Run: headless pygame with SDL's dummy video driver; simulated clock (each Clock.tick advances the game by its frame time, no real sleeping); random seed 0; keys injected as events and as key.get_pressed() state; mouse plan: one left click at the window centre at the start of phase 2, then a move to the lower-right quarter at the start of phase 3.
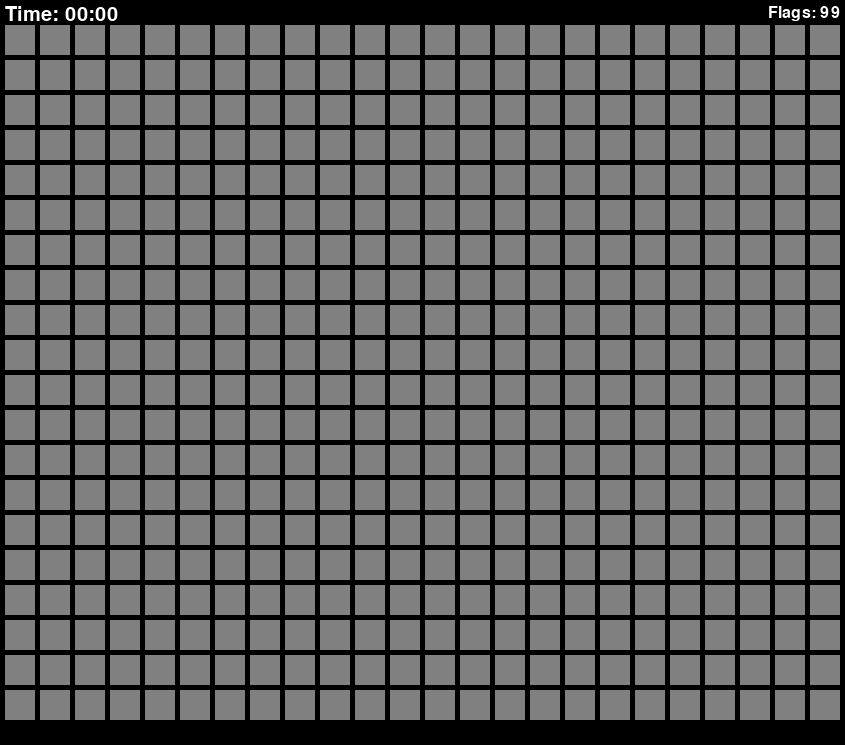
Frame 1 of 2 · flips 1–60 · no input
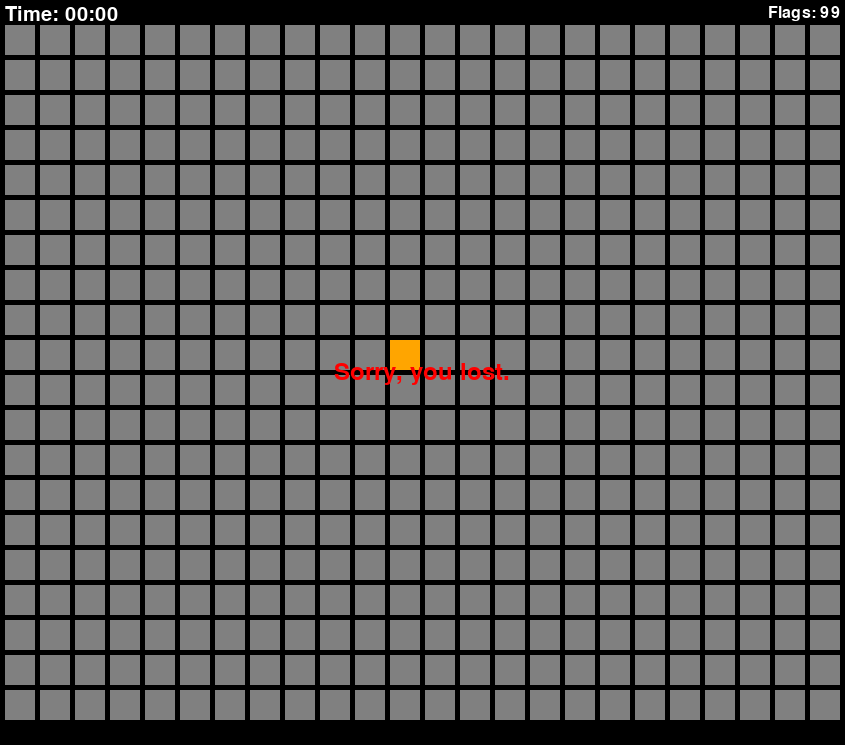
Frame 2 of 2 · flips 61–180 · clicked the window centre · tapped SPACE, RETURN · held RIGHT (→), D (game ended)

The pygame program that drew these frames:

import pygame
import random

pygame.init()


# Define some colors
BLACK = (0, 0, 0)
GREEN = (0, 255, 0)
GRAY = (128, 128, 128)
WHITE = (255, 255, 255)
ORANGE = (255, 165, 0)
RED = (255, 0, 0)


difficulty = 3

if difficulty == 1:
    num_rows = 8
    num_cols = 10
    number_mines = 10
elif difficulty == 2:
    num_rows = 14
    num_cols = 18
    number_mines = 40
elif difficulty == 3:
    num_rows = 20
    num_cols = 24
    number_mines = 99

square_size = 30
grid_padding = 5

# Set up the screen
width = num_cols * (square_size + grid_padding) + grid_padding
height = num_rows * (square_size + grid_padding) + grid_padding + 40
screen = pygame.display.set_mode((width, height))
pygame.display.set_caption("Color-changing Grid")

# Calculate the size of the grid surface
grid_width = width
grid_height = height - 40

# Create the matrix
matrix = [[0 for j in range(num_cols)] for i in range(num_rows)]

game_won = False
game_lost = False

win_font = pygame.font.Font(None, 36)
lose_font = pygame.font.Font(None, 36)

# Place the mines randomly in the matrix
for i in range(number_mines):
    row = random.randint(0, num_rows - 1)
    col = random.randint(0, num_cols - 1)
    while matrix[row][col] == -1:
        # If a mine is already at this location, try again
        row = random.randint(0, num_rows - 1)
        col = random.randint(0, num_cols - 1)
    matrix[row][col] = -1

# Check the neighbors of each element and update the matrix
for i in range(num_rows):
    for j in range(num_cols):
        if matrix[i][j] != -1:
            # Count the number of neighboring mines
            count = 0
            for x in range(max(0, i - 1), min(num_rows, i + 2)):
                for y in range(max(0, j - 1), min(num_cols, j + 2)):
                    if matrix[x][y] == -1:
                        count += 1
            matrix[i][j] = count

# Set up the font
font = pygame.font.Font(None, 18)

# Create the grid surface
grid_surface = pygame.Surface((grid_width, grid_height))
grid_surface.fill(BLACK)

# Create the flagged matrix
flagged = [[False for j in range(num_cols)] for i in range(num_rows)]

# Draw the gray squares
for i in range(num_rows):
    for j in range(num_cols):
        x = j * (square_size + grid_padding) + grid_padding
        y = i * (square_size + grid_padding) + grid_padding
        pygame.draw.rect(grid_surface, GRAY, pygame.Rect(
            x, y, square_size, square_size))

# Blit the grid surface to the screen
screen.blit(grid_surface, (0, (height - grid_height) // 2))

# Update the display
pygame.display.update()


def reveal_square(i, j):
    global game_won, game_lost
    # Reveal the square at (i, j)
    revealed[i][j] = True
    # Draw the appropriate square on the grid surface
    x = j * (square_size + grid_padding) + grid_padding
    y = i * (square_size + grid_padding) + grid_padding
    if matrix[i][j] == -1:
        # Draw an orange square for a mine
        pygame.draw.rect(grid_surface, ORANGE, pygame.Rect(
            x, y, square_size, square_size))
        # Game over
        game_lost = True
    elif matrix[i][j] == 0:
        # Draw a white square for a zero
        pygame.draw.rect(grid_surface, WHITE, pygame.Rect(
            x, y, square_size, square_size))
        # Reveal neighboring squares
        for x in range(max(0, i - 1), min(num_rows, i + 2)):
            for y in range(max(0, j - 1), min(num_cols, j + 2)):
                if not revealed[x][y]:
                    # Recursively reveal neighboring squares
                    reveal_square(x, y)
    else:
        # Draw a green square for a number
        pygame.draw.rect(grid_surface, GREEN, pygame.Rect(
            x, y, square_size, square_size))
        # Draw the number in the square
        text_surface = font.render(str(matrix[i][j]), True, BLACK)
        text_rect = text_surface.get_rect(
            center=(x + square_size / 2, y + square_size / 2))
        grid_surface.blit(text_surface, text_rect)
    # Check if the game has been won
    if all(all(revealed[i][j] or matrix[i][j] == -1 for j in range(num_cols)) for i in range(num_rows)):
        game_won = True


# Initialize the timer
timer = 0

# Set up the font for the timer text
timer_font = pygame.font.Font(None, 18)

# Create a text surface for the timer
timer_text = timer_font.render("Time: " + str(timer), True, WHITE)

# Run the game loop
revealed = [[False for j in range(num_cols)] for i in range(num_rows)]
game_over = False
while not (game_won or game_lost):
    num_flagged = number_mines
    for i in range(num_rows):
        for j in range(num_cols):
            if flagged[i][j]:
                num_flagged -= 1
    for event in pygame.event.get():
        if event.type == pygame.QUIT:
            game_over = True
        elif event.type == pygame.MOUSEBUTTONDOWN:
            # Get the position of the mouse click
            pos = pygame.mouse.get_pos()
            # Convert to grid coordinates
            i = (pos[1] - (height - grid_height) // 2 -
                 grid_padding) // (square_size + grid_padding)
            j = (pos[0] - grid_padding) // (square_size + grid_padding)
            # Check if the square has already been revealed
            if not revealed[i][j]:
                # Check if the right mouse button was clicked
                if event.button == 3:
                    # Check if the square is already flagged
                    if flagged[i][j]:
                        # Remove the flag
                        flagged[i][j] = False
                        # Draw a gray square
                        x = j * (square_size + grid_padding) + grid_padding
                        y = i * (square_size + grid_padding) + grid_padding
                        pygame.draw.rect(grid_surface, GRAY, pygame.Rect(
                            x, y, square_size, square_size))
                    else:
                        # Draw a red square for a flag
                        x = j * (square_size + grid_padding) + grid_padding
                        y = i * (square_size + grid_padding) + grid_padding
                        pygame.draw.rect(grid_surface, RED, pygame.Rect(
                            x, y, square_size, square_size))
                        # Flag the square
                        flagged[i][j] = True
                else:
                    # Check if the square is flagged
                    if not flagged[i][j]:
                        # Reveal the square and its neighbors
                        reveal_square(i, j)

    # Increment the timer
    timer = pygame.time.get_ticks()

    # change milliseconds into minutes, seconds
    counting_minutes = str(timer//60000).zfill(2)
    counting_seconds = str((timer % 60000)//1000).zfill(2)

    counting_string = "%s:%s" % (
        counting_minutes, counting_seconds)

    # Set up the font for the timer text
    timer_font = pygame.font.Font(None, 30)

    # Create a text surface for the updated timer value
    timer_text = timer_font.render(
        "Time: " + str(counting_string), True, WHITE)

    # Blit the grid surface to the screen
    screen.fill(BLACK)
    screen.blit(grid_surface, ((width - grid_width) //
                2, (height - grid_height) // 2))

    # Blit the timer text onto the game screen
    screen.blit(timer_text, (grid_padding, grid_padding))

    # Set up the font for the flagged cell count
    flag_font = pygame.font.Font(None, 24)

    # Create a text surface for the flagged cell count
    flag_text = flag_font.render("Flags: " + str(num_flagged), True, WHITE)

    # Get the rect for the text surface
    flag_rect = flag_text.get_rect()

    # Set the position of the text surface
    flag_rect.topright = (width - grid_padding, grid_padding)

    # Blit the flagged cell count onto the screen
    screen.blit(flag_text, flag_rect)

    # Update the display
    pygame.display.update()

# Game over, show message
if game_won:
    message = win_font.render("Congratulations, you won!", True, RED)
else:
    message = lose_font.render("Sorry, you lost.", True, RED)

# Blit the message to the center of the screen
message_rect = message.get_rect(center=(width // 2, height // 2))
screen.blit(message, message_rect)

# Update the display
pygame.display.update()

# Wait for a few seconds before quitting
pygame.time.wait(5000)

# Quit Pygame
pygame.quit()
